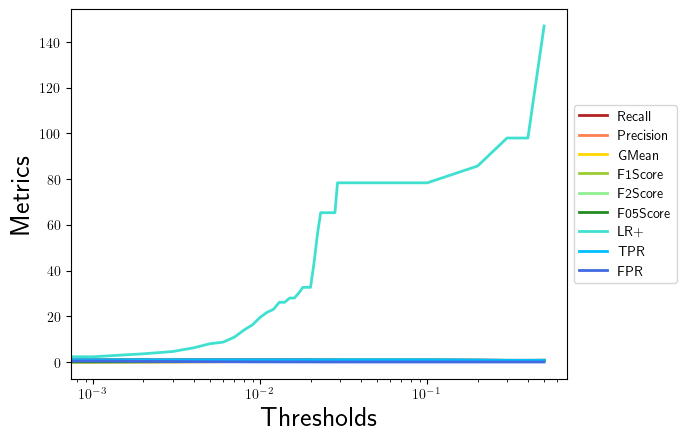

The file beside this chart, header and first rows:
, 0.0, 0.001, 0.002, 0.003, 0.004, 0.005, 0.006, 0.007, 0.008, 0.009, 0.01, 0.011, 0.012, 0.013, 0.014, 0.015, 0.016, 0.017, 0.018, 0.019, 0.02, 0.021, 0.022
Recall, 1.0, 1.0, 1.0, 1.0, 1.0, 1.0, 1.0, 1.0, 1.0, 1.0, 1.0, 1.0, 1.0, 1.0, 1.0, 1.0, 1.0, 1.0, 1.0, 1.0, 1.0, 1.0, 1.0
Precision, 0.02, 0.04494, 0.06838, 0.08602, 0.1127, 0.1404, 0.1509, 0.1818, 0.2222, 0.25, 0.2857, 0.3077, 0.32, 0.3478, 0.3478, 0.3636, 0.3636, 0.381, 0.4, 0.4, 0.4, 0.4706, 0.5333
GMean, 0.0, 0.0767, 0.09578, 0.1085, 0.126, 0.1429, 0.1491, 0.1667, 0.189, 0.2041, 0.2236, 0.2357, 0.2425, 0.2582, 0.2582, 0.2673, 0.2673, 0.2774, 0.2887, 0.2887, 0.2887, 0.3333, 0.378
F1Score, 0.03922, 0.08602, 0.128, 0.1584, 0.2025, 0.2462, 0.2623, 0.3077, 0.3636, 0.4, 0.4444, 0.4706, 0.4848, 0.5161, 0.5161, 0.5333, 0.5333, 0.5517, 0.5714, 0.5714, 0.5714, 0.64, 0.6957
F2Score, 0.09259, 0.1905, 0.2685, 0.32, 0.3883, 0.4494, 0.4706, 0.5263, 0.5882, 0.625, 0.6667, 0.6897, 0.7018, 0.7273, 0.7273, 0.7407, 0.7407, 0.7547, 0.7692, 0.7692, 0.7692, 0.8163, 0.8511
F05Score, 0.02488, 0.05556, 0.08403, 0.1053, 0.137, 0.1695, 0.1818, 0.2174, 0.2632, 0.2941, 0.3333, 0.3571, 0.3704, 0.4, 0.4, 0.4167, 0.4167, 0.4348, 0.4545, 0.4545, 0.4545, 0.5263, 0.5882
LR+, 1.0, 2.306, 3.596, 4.612, 6.222, 8.0, 8.711, 10.89, 14.0, 16.33, 19.6, 21.78, 23.06, 26.13, 26.13, 28.0, 28.0, 30.15, 32.67, 32.67, 32.67, 43.56, 56.0
TPR, 1.0, 1.0, 1.0, 1.0, 1.0, 1.0, 1.0, 1.0, 1.0, 1.0, 1.0, 1.0, 1.0, 1.0, 1.0, 1.0, 1.0, 1.0, 1.0, 1.0, 1.0, 1.0, 1.0
FPR, 1.0, 0.4337, 0.2781, 0.2168, 0.1607, 0.125, 0.1148, 0.09184, 0.07143, 0.06122, 0.05102, 0.04592, 0.04337, 0.03827, 0.03827, 0.03571, 0.03571, 0.03316, 0.03061, 0.03061, 0.03061, 0.02296, 0.01786
